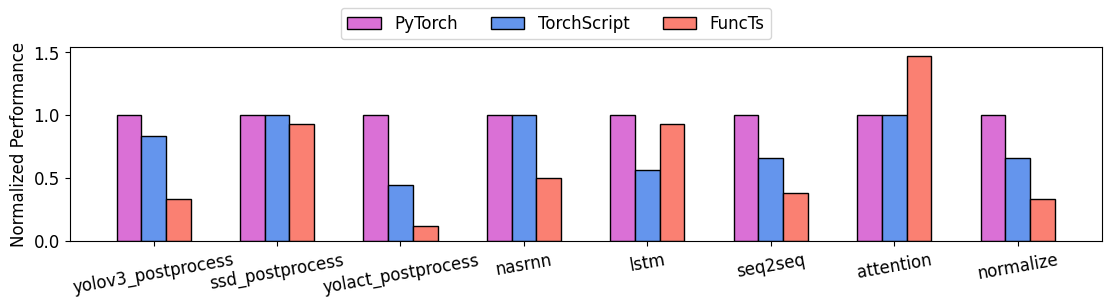

This figure's Python source:
import numpy as np
import matplotlib.pyplot as plt

tools = ["PyTorch", "TorchScript", "FuncTs"]

models = ["yolov3_postprocess", "ssd_postprocess", "yolact_postprocess", "nasrnn", "lstm", "seq2seq", "attention", "normalize"]
latency_eager = np.array([13.65, 2.829, 188.1, 808.7, 20.01, 29.57, 203.9, 36.52])
latency_jit = np.array([11.35, 2.821, 83.68, 805.8, 11.27, 19.45, 203.6, 24.16])
# latency_tracing_jit = [1.101, 2.858]
latency_functs = np.array([4.50, 2.634, 21.92, 405.3, 18.63, 11.16, 299, 12.15])

latency_eager_normal = latency_eager / latency_eager
latency_jit_normal = latency_jit / latency_eager
latency_functs_normal = latency_functs / latency_eager

data = np.stack([latency_eager_normal, latency_jit_normal, latency_functs_normal])

# illustrate bar figure
colors = ["orchid", "cornflowerblue", "salmon",]

bar_width = 1 / (len(tools) + 2)
begin_pos = -(len(tools) - 1) * bar_width / 2

plt.rc("font", family="Linux Biolinum O", size=12)
plt.rc("pdf", fonttype=42)

fig = plt.figure(figsize=(11, 3), layout='constrained')
for b, (c, h) in enumerate(zip(colors, data)):
    plt.bar(
        begin_pos + b * bar_width + np.arange(len(models)),
        h,
        width=bar_width,
        color=c,
        edgecolor="black",
        label="Normalized Performance"
    )
plt.xticks(range(len(models)), models, rotation=10)
plt.ylabel("Normalized Performance")
fig.legend(labels=tools, ncol=np.ceil(len(tools)), loc="outside upper center")

plt.savefig('memcpy.pdf')
plt.savefig('memcpy.jpg')
plt.show()